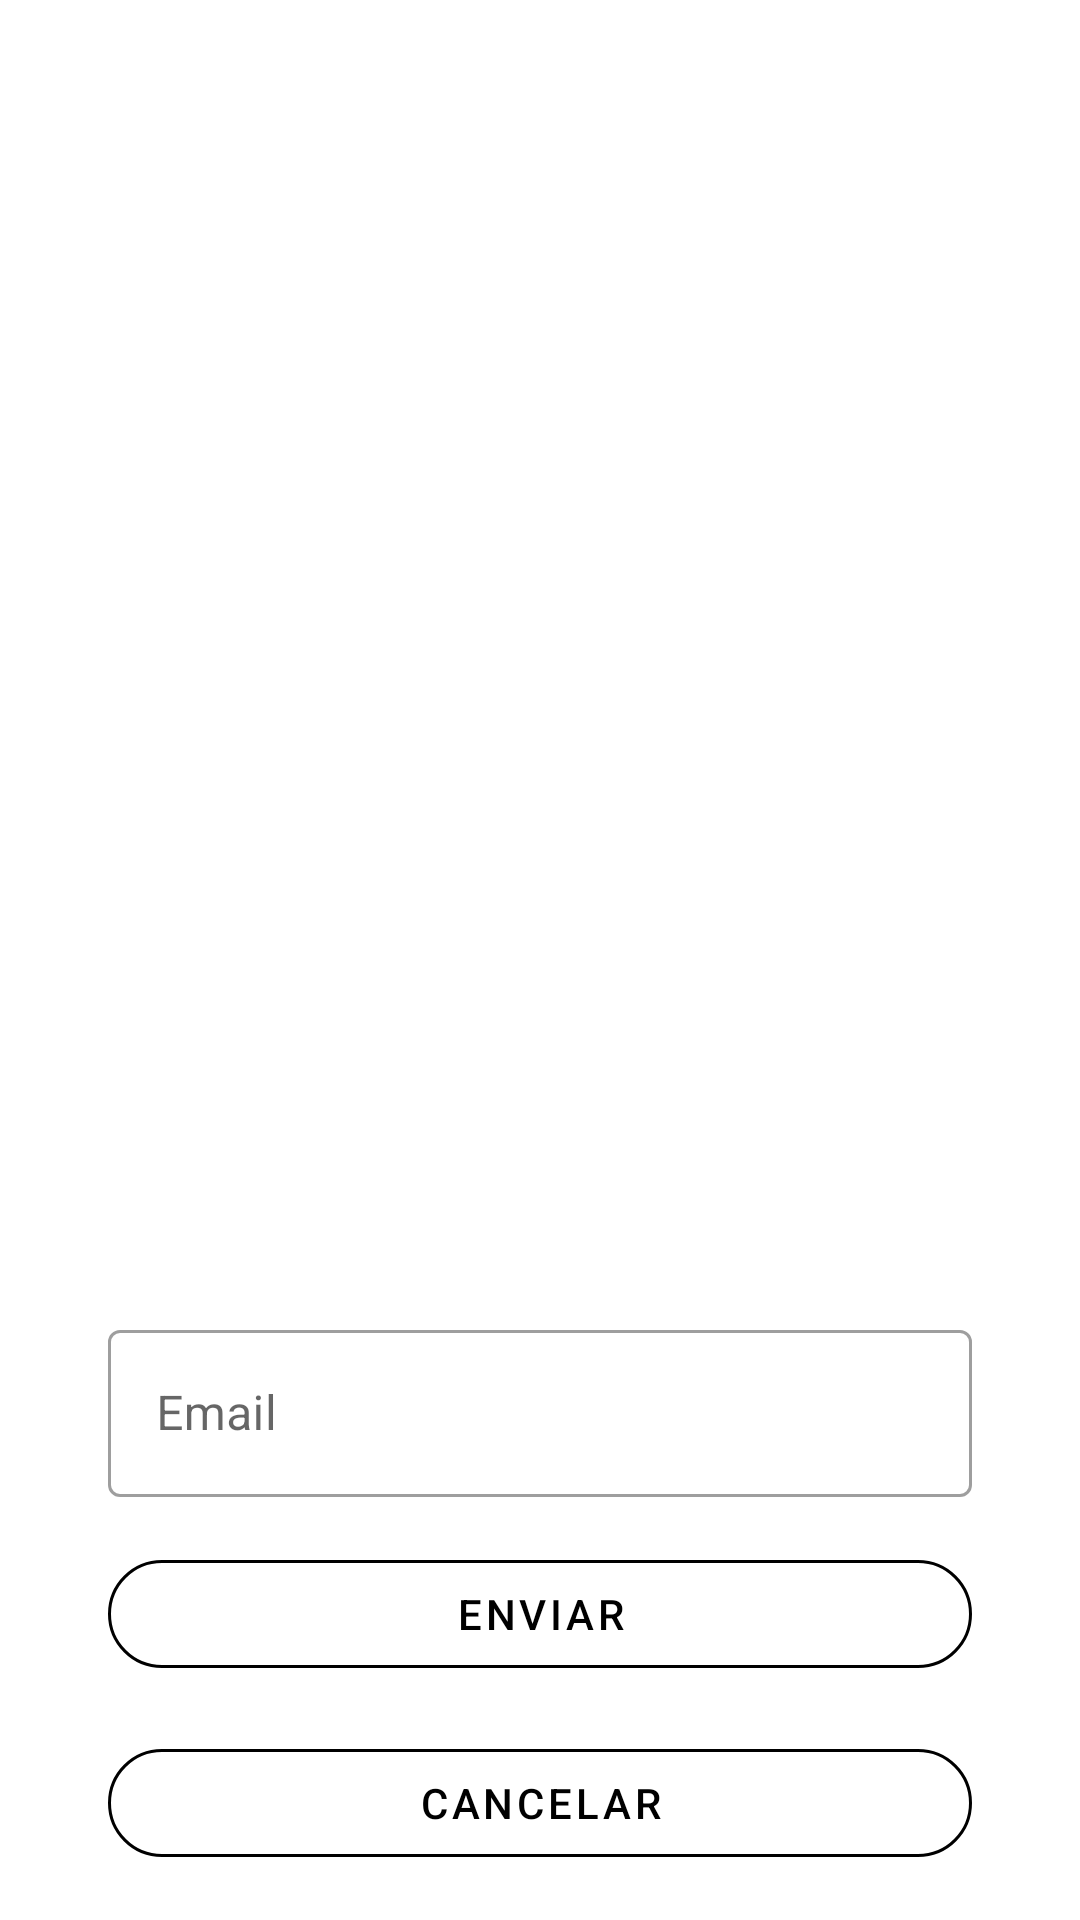

Here is an Android app screen rendered from its layout file. Give the layout XML and the strings, colors and styles it references.
<!-- AndroidManifest.xml: application theme Theme.MisHorasExtras -->
<!-- res/layout/activity_alert_dialog_contrasena.xml -->
<?xml version="1.0" encoding="utf-8"?>
<androidx.constraintlayout.widget.ConstraintLayout xmlns:android="http://schemas.android.com/apk/res/android"
    xmlns:app="http://schemas.android.com/apk/res-auto"
    xmlns:tools="http://schemas.android.com/tools"
    android:layout_width="match_parent"
    android:layout_height="match_parent"
    tools:context=".activities.Login">

    <androidx.constraintlayout.widget.Guideline
        android:id="@+id/main_guide1"
        android:layout_width="match_parent"
        android:layout_height="match_parent"
        android:orientation="vertical"
        app:layout_constraintGuide_percent="0.1"
        />

    <androidx.constraintlayout.widget.Guideline
        android:id="@+id/main_guide2"
        android:layout_width="match_parent"
        android:layout_height="match_parent"
        android:orientation="vertical"
        app:layout_constraintGuide_percent="0.9"
        />

    <androidx.constraintlayout.widget.Guideline
        android:id="@+id/main_guide3"
        android:layout_width="match_parent"
        android:layout_height="match_parent"
        android:orientation="horizontal"
        app:layout_constraintGuide_percent="1"
        />

    <com.google.android.material.button.MaterialButton
        style="@style/Widget.MaterialComponents.Button.OutlinedButton"
        android:layout_height="wrap_content"
        android:id="@+id/buttonCancelar"
        android:layout_width="0dp"
        app:layout_constraintBottom_toTopOf="@+id/main_guide3"
        app:layout_constraintStart_toEndOf="@id/main_guide1"
        app:layout_constraintEnd_toStartOf="@+id/main_guide2"
        android:text="Cancelar"
        android:textColor="@color/black"
        app:icon="@drawable/ic_baseline_cancel_24"
        app:cornerRadius="20dp"
        app:strokeColor="@color/black"
        app:strokeWidth="1dp"
        android:layout_marginBottom="15dp"
        />

    <com.google.android.material.button.MaterialButton
        style="@style/Widget.MaterialComponents.Button.OutlinedButton"
        android:layout_height="wrap_content"
        android:id="@+id/buttonRecuperacion"
        android:layout_width="0dp"
        app:layout_constraintBottom_toTopOf="@+id/buttonCancelar"
        app:layout_constraintStart_toEndOf="@id/main_guide1"
        app:layout_constraintEnd_toStartOf="@+id/main_guide2"
        android:text="Enviar"
        android:textColor="@color/black"
        app:icon="@drawable/ic_baseline_check_24"
        app:cornerRadius="20dp"
        app:strokeColor="@color/black"
        app:strokeWidth="1dp"
        android:layout_marginBottom="15dp"
        />

    <com.google.android.material.textfield.TextInputLayout
        style="@style/Widget.MaterialComponents.TextInputLayout.OutlinedBox"
        android:id="@+id/emailUsuario"
        app:strokeColor="@color/black"
        app:boxStrokeWidth="1dp"
        android:layout_width="0dp"
        android:layout_height="wrap_content"
        app:layout_constraintBottom_toTopOf="@+id/buttonRecuperacion"
        app:layout_constraintStart_toEndOf="@id/main_guide1"
        app:layout_constraintEnd_toStartOf="@+id/main_guide2"
        android:hint="Email"
        android:layout_marginBottom="15dp"
        app:cornerRadius="20dp"
        app:hintTextColor="@color/black"
        app:endIconMode="clear_text"
        >
        <com.google.android.material.textfield.TextInputEditText
            android:id="@+id/emailRecuperacion"
            android:layout_width="match_parent"
            android:layout_height="match_parent"
            android:inputType="textEmailAddress"/>
    </com.google.android.material.textfield.TextInputLayout>







</androidx.constraintlayout.widget.ConstraintLayout>
<!-- resources referenced by this layout -->
<resources>
  <style name="Theme.MisHorasExtras" parent="Theme.MaterialComponents.DayNight.NoActionBar">
          
          <item name="colorPrimary">@color/black</item>
          <item name="colorPrimaryVariant">@color/black</item>
          <item name="colorOnPrimary">@color/white</item>
          
          <item name="colorSecondary">@color/teal_200</item>
          <item name="colorSecondaryVariant">@color/teal_700</item>
          <item name="colorOnSecondary">@color/black</item>
          
          <item name="android:statusBarColor" tools:targetApi="l">?attr/colorPrimaryVariant</item>
          
      </style>
  <!-- not gathered from this repository: default colours our renderer supplied (Android Studio template values) -->
  <color name="teal_200">#FF03DAC5</color>
  <color name="teal_700">#FF018786</color>
  <color name="black">#FF000000</color>
  <color name="white">#FFFFFFFF</color>
</resources>
